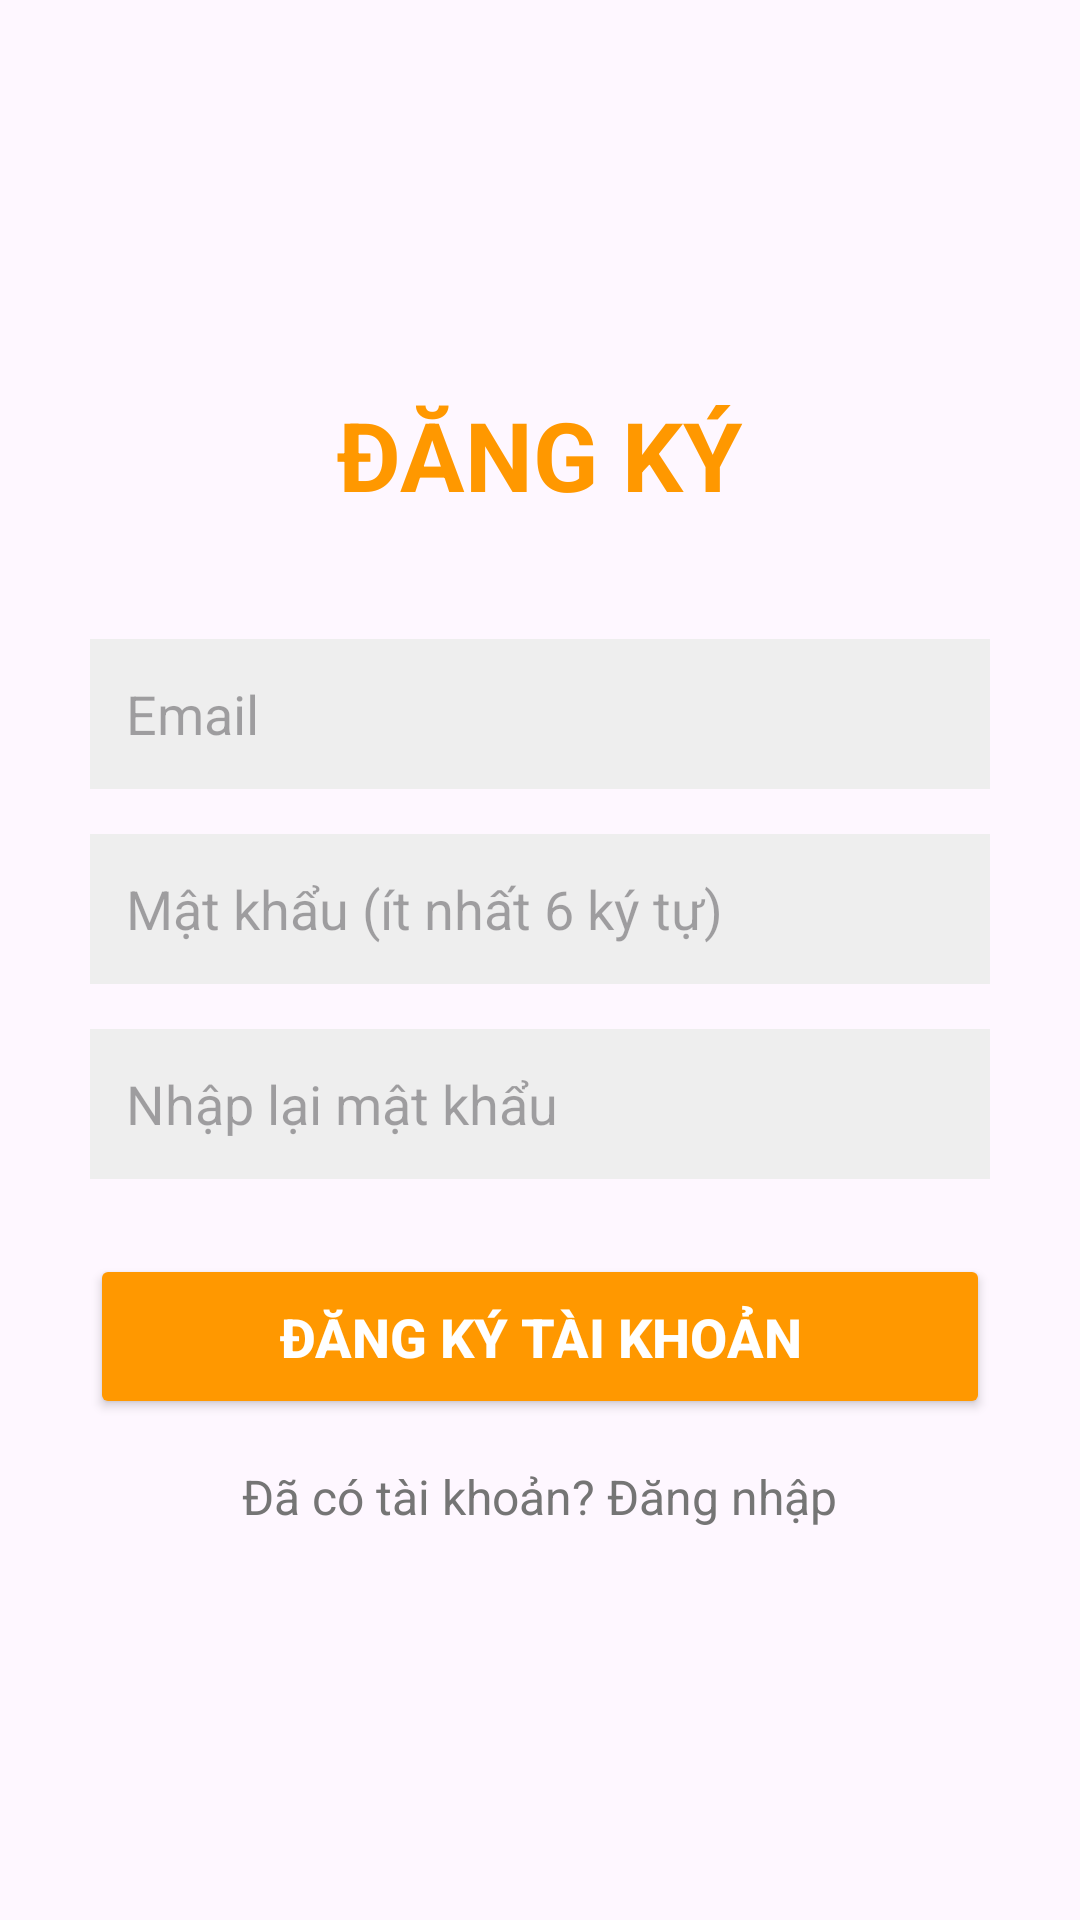

Layout XML and referenced resources for this Android screen:
<!-- AndroidManifest.xml: application theme Theme._2324802010348_VuTruongThanhGK -->
<!-- res/layout/activity_register.xml -->
<?xml version="1.0" encoding="utf-8"?>
<LinearLayout xmlns:android="http://schemas.android.com/apk/res/android"
    android:layout_width="match_parent"
    android:layout_height="match_parent"
    android:gravity="center"
    android:orientation="vertical"
    android:padding="30dp">

    <TextView
        android:layout_width="wrap_content"
        android:layout_height="wrap_content"
        android:layout_marginBottom="40dp"
        android:text="ĐĂNG KÝ"
        android:textColor="#FF9800"
        android:textSize="32sp"
        android:textStyle="bold" />

    <EditText
        android:id="@+id/edtEmailRegister"
        android:layout_width="match_parent"
        android:layout_height="50dp"
        android:layout_marginBottom="15dp"
        android:background="#EEEEEE"
        android:hint="Email"
        android:inputType="textEmailAddress"
        android:padding="12dp" />

    <EditText
        android:id="@+id/edtPasswordRegister"
        android:layout_width="match_parent"
        android:layout_height="50dp"
        android:layout_marginBottom="15dp"
        android:background="#EEEEEE"
        android:hint="Mật khẩu (ít nhất 6 ký tự)"
        android:inputType="textPassword"
        android:padding="12dp" />

    <EditText
        android:id="@+id/edtConfirmPassword"
        android:layout_width="match_parent"
        android:layout_height="50dp"
        android:layout_marginBottom="25dp"
        android:background="#EEEEEE"
        android:hint="Nhập lại mật khẩu"
        android:inputType="textPassword"
        android:padding="12dp" />

    <Button
        android:id="@+id/btnRegister"
        android:layout_width="match_parent"
        android:layout_height="55dp"
        android:layout_marginBottom="15dp"
        android:backgroundTint="#FF9800"
        android:text="Đăng ký tài khoản"
        android:textColor="#FFFFFF"
        android:textSize="18sp"
        android:textStyle="bold" />

    <TextView
        android:id="@+id/tvGoToLogin"
        android:layout_width="wrap_content"
        android:layout_height="wrap_content"
        android:text="Đã có tài khoản? Đăng nhập"
        android:textColor="#757575"
        android:textSize="16sp" />

</LinearLayout>
<!-- resources referenced by this layout -->
<resources>
  <style name="Theme._2324802010348_VuTruongThanhGK" parent="Base.Theme._2324802010348_VuTruongThanhGK" />
  <style name="Base.Theme._2324802010348_VuTruongThanhGK" parent="Theme.Material3.DayNight.NoActionBar">
          
          
      </style>
</resources>
